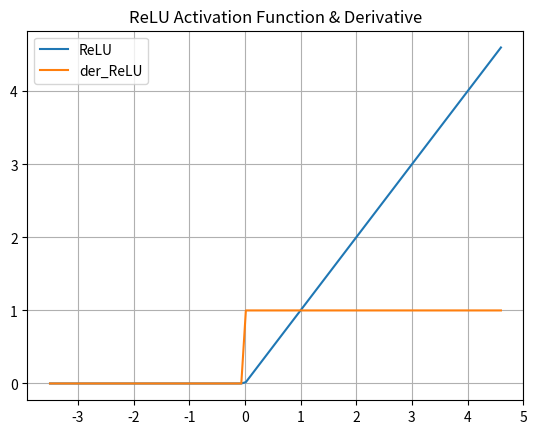

Recreate this plot in Python.
import numpy as np
import matplotlib.pyplot as plt

# Rectified Linear Unit (ReLU)
def ReLU(x):
  data = [max(0,value) for value in x]
  return np.array(data, dtype=float)

# Derivative for ReLU
def der_ReLU(x):
  data = [1 if value>0 else 0 for value in x]
  return np.array(data, dtype=float)

# Generating data for Graph
x_data = np.linspace(-3.5, 4.6, 100)  # 100 points
y_data = ReLU(x_data)
dy_data = der_ReLU(x_data)

# Graph
plt.plot(x_data, y_data, x_data, dy_data)
plt.title('ReLU Activation Function & Derivative')
plt.legend(['ReLU','der_ReLU'])
plt.grid()
plt.show()